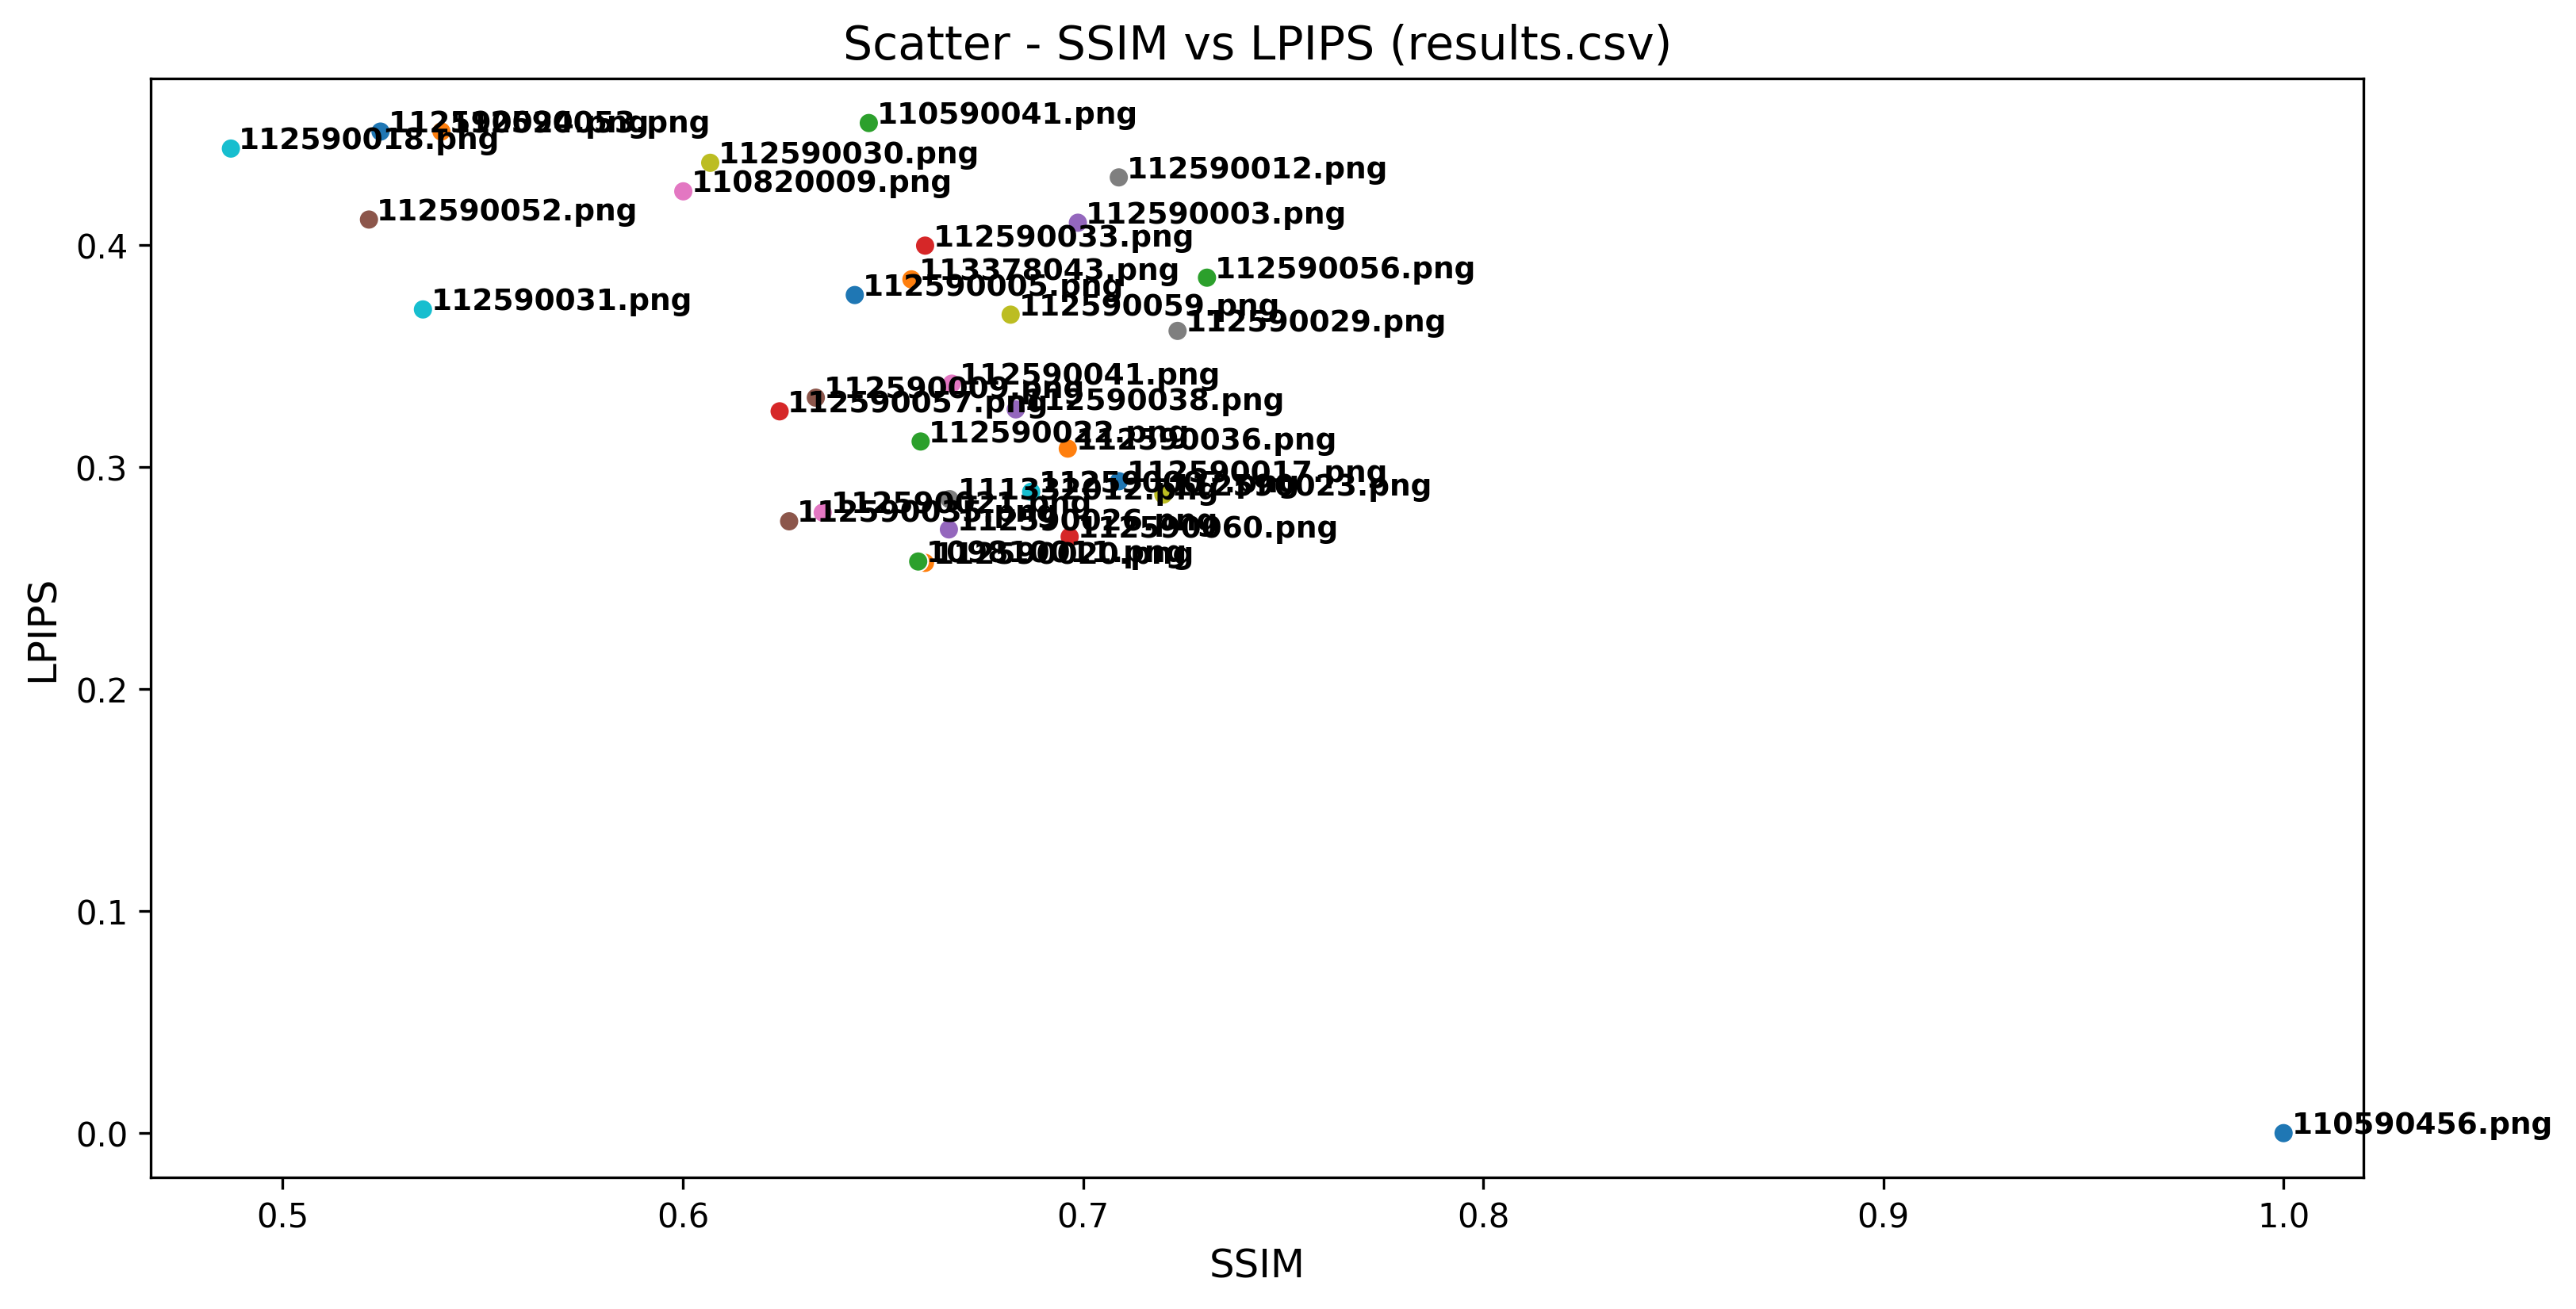

Values plotted in this chart, from the file beside it:
Student, LPIPS, SSIM
110590456.png, 0.0, 1.0
112590020.png, 0.2569, 0.6605
109810011.png, 0.2575, 0.6588
112590060.png, 0.2687, 0.6966
112590026.png, 0.272, 0.6665
112590035.png, 0.2756, 0.6265
112590021.png, 0.2796, 0.6349
111332012.png, 0.2856, 0.6666
112590023.png, 0.2877, 0.7201
112590007.png, 0.2889, 0.687
112590017.png, 0.2937, 0.709
112590036.png, 0.3084, 0.6962
112590022.png, 0.3116, 0.6594
112590057.png, 0.3252, 0.6242
112590038.png, 0.326, 0.6832
112590009.png, 0.3313, 0.6332
112590041.png, 0.3376, 0.6672
112590029.png, 0.3614, 0.7236
112590059.png, 0.3687, 0.6819
112590031.png, 0.3711, 0.535
112590005.png, 0.3775, 0.6429
113378043.png, 0.3846, 0.6571
112590056.png, 0.3854, 0.731
112590033.png, 0.3998, 0.6605
112590003.png, 0.4101, 0.6987
112590052.png, 0.4116, 0.5215
110820009.png, 0.4243, 0.6001
112590012.png, 0.4305, 0.7089
112590030.png, 0.4371, 0.6068
112590018.png, 0.4435, 0.487
112590024.png, 0.4512, 0.5244
112590053.png, 0.4512, 0.5397
110590041.png, 0.455, 0.6465
